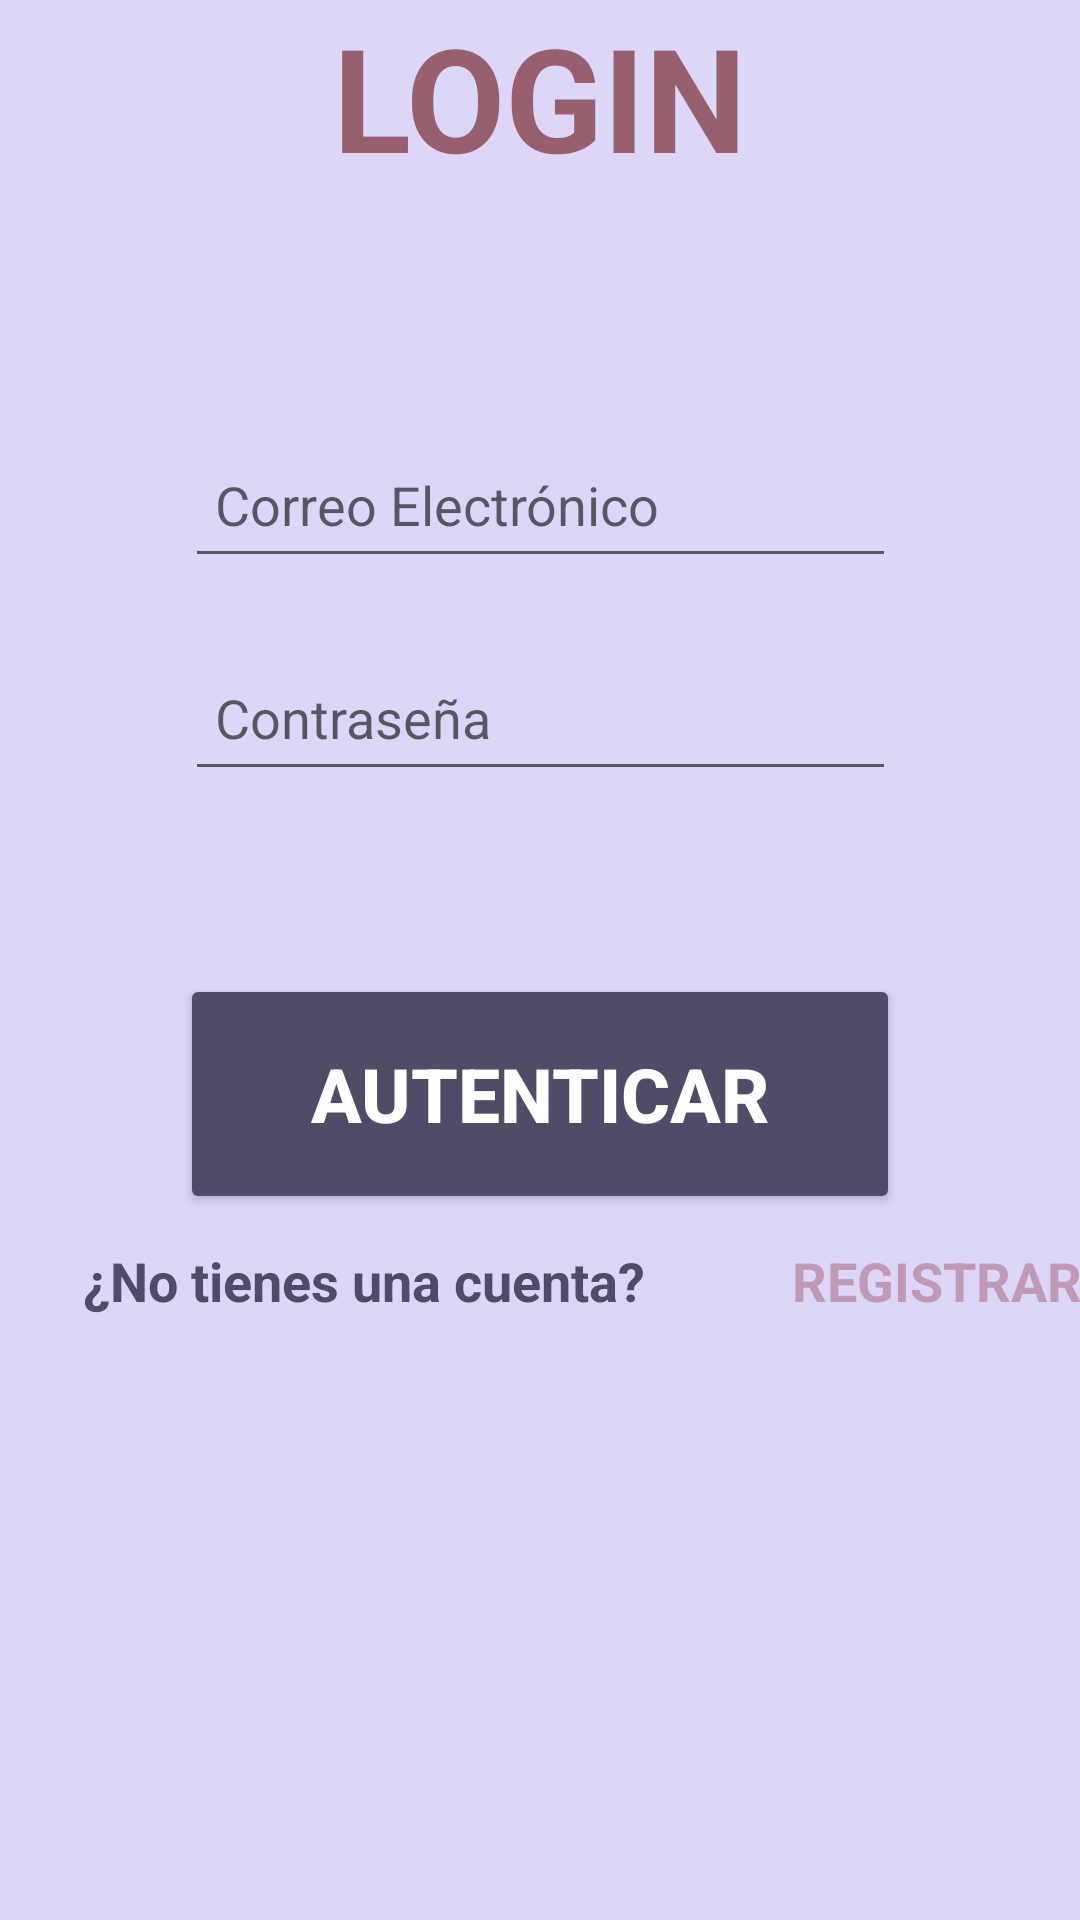

Layout XML and referenced resources for this Android screen:
<!-- AndroidManifest.xml: application theme Theme.ENota_DSM -->
<!-- res/layout/activity_login.xml -->
<?xml version="1.0" encoding="utf-8"?>
<androidx.constraintlayout.widget.ConstraintLayout
    xmlns:android="http://schemas.android.com/apk/res/android"
    xmlns:app="http://schemas.android.com/apk/res-auto"
    xmlns:tools="http://schemas.android.com/tools"
    android:layout_width="match_parent"
    android:layout_height="match_parent"
    android:background="#DCD6F7"
    tools:context=".LoginActivity">

    <EditText
        android:id="@+id/editTextEmailAddress"
        android:layout_width="237dp"
        android:layout_height="49dp"
        android:layout_marginTop="144dp"
        android:layout_marginBottom="12dp"
        android:ems="10"
        android:hint="Correo Electrónico"
        android:inputType="textEmailAddress"
        android:padding="10dp"
        android:textColor="@color/black"
        app:layout_constraintBottom_toTopOf="@+id/txtPassword"
        app:layout_constraintEnd_toEndOf="parent"
        app:layout_constraintHorizontal_bias="0.502"
        app:layout_constraintStart_toStartOf="parent"
        app:layout_constraintTop_toTopOf="parent">
    </EditText>
    <EditText
        android:id="@+id/txtPassword"
        android:layout_width="237dp"
        android:layout_height="49dp"
        android:layout_marginTop="10dp"
        android:layout_marginBottom="41dp"
        android:ems="10"
        android:hint="Contraseña"
        android:inputType="textPassword"
        android:padding="10dp"
        android:textColor="@color/black"
        app:layout_constraintBottom_toTopOf="@+id/btnLogin"
        app:layout_constraintStart_toStartOf="@+id/editTextEmailAddress"
        app:layout_constraintTop_toBottomOf="@+id/editTextEmailAddress">
    </EditText>
    <Button
        android:id="@+id/btnLogin"
        android:layout_width="240dp"
        android:layout_height="80dp"
        android:layout_marginTop="20dp"
        android:layout_marginBottom="10dp"
        app:cornerRadius="30dp"
        android:textStyle="bold"
        android:textSize="25dp"
        android:text="Autenticar"
        android:backgroundTint="@color/boton1"
        android:textColor="@color/white"
        app:layout_constraintBottom_toTopOf="@+id/linearLayout"
        app:layout_constraintEnd_toEndOf="parent"
        app:layout_constraintStart_toStartOf="parent"
        app:layout_constraintTop_toBottomOf="@+id/txtPassword">
    </Button>
    <TextView
        android:id="@+id/textViewtitle"
        android:layout_width="match_parent"
        android:layout_height="wrap_content"
        android:layout_weight="1"
        android:gravity="center"
        android:text="LOGIN"
        android:textColor="@color/letra"
        android:textSize="48sp"
        android:textStyle="bold"
        tools:layout_editor_absoluteX="0dp"
        tools:layout_editor_absoluteY="59dp"
        tools:ignore="MissingConstraints">

    </TextView>
    <LinearLayout
        android:id="@+id/linearLayout"
        android:layout_width="366dp"
        android:layout_height="56dp"
        android:layout_marginBottom="170dp"
        android:orientation="horizontal"
        app:layout_constraintBottom_toBottomOf="parent"
        app:layout_constraintEnd_toEndOf="parent"
        app:layout_constraintHorizontal_bias="0.488"
        app:layout_constraintStart_toStartOf="parent"
        app:layout_constraintTop_toBottomOf="@+id/btnLogin"
        >
        <TextView
            android:id="@+id/textView"
            android:layout_width="match_parent"
            android:layout_height="wrap_content"
            android:layout_marginLeft="30dp"
            android:layout_weight="0.75"
            android:text="¿No tienes una cuenta?"
            android:textColor="@color/boton1"
            android:textStyle="bold"
            android:textSize="18sp"
            >
        </TextView>
        <TextView
            android:id="@+id/textViewRegister"
            android:layout_width="match_parent"
            android:layout_height="wrap_content"
            android:layout_weight="2"
            android:text="REGISTRAR"
            android:height="48dp"
            android:textColor="@color/boton2"
            android:textSize="18sp"
            android:textStyle="bold"
            >
        </TextView>
    </LinearLayout>
</androidx.constraintlayout.widget.ConstraintLayout>
<!-- resources referenced by this layout -->
<resources>
  <color name="black">#FF000000</color>
  <color name="boton1">#4E4C67</color>
  <color name="boton2">#BE9AB5</color>
  <color name="letra">#985F6F</color>
  <color name="white">#FFFFFFFF</color>
  <style name="Theme.ENota_DSM" parent="Theme.MaterialComponents.DayNight.DarkActionBar">
          
          <item name="colorPrimary">@color/purple_500</item>
          <item name="colorPrimaryVariant">@color/purple_700</item>
          <item name="colorOnPrimary">@color/white</item>
          
          <item name="colorSecondary">@color/teal_200</item>
          <item name="colorSecondaryVariant">@color/teal_700</item>
          <item name="colorOnSecondary">@color/black</item>
          
          <item name="android:statusBarColor" tools:targetApi="l">?attr/colorPrimaryVariant</item>
          
      </style>
  <color name="purple_500">#FF6200EE</color>
  <color name="purple_700">#FF3700B3</color>
  <color name="teal_200">#FF03DAC5</color>
  <color name="teal_700">#FF018786</color>
</resources>
